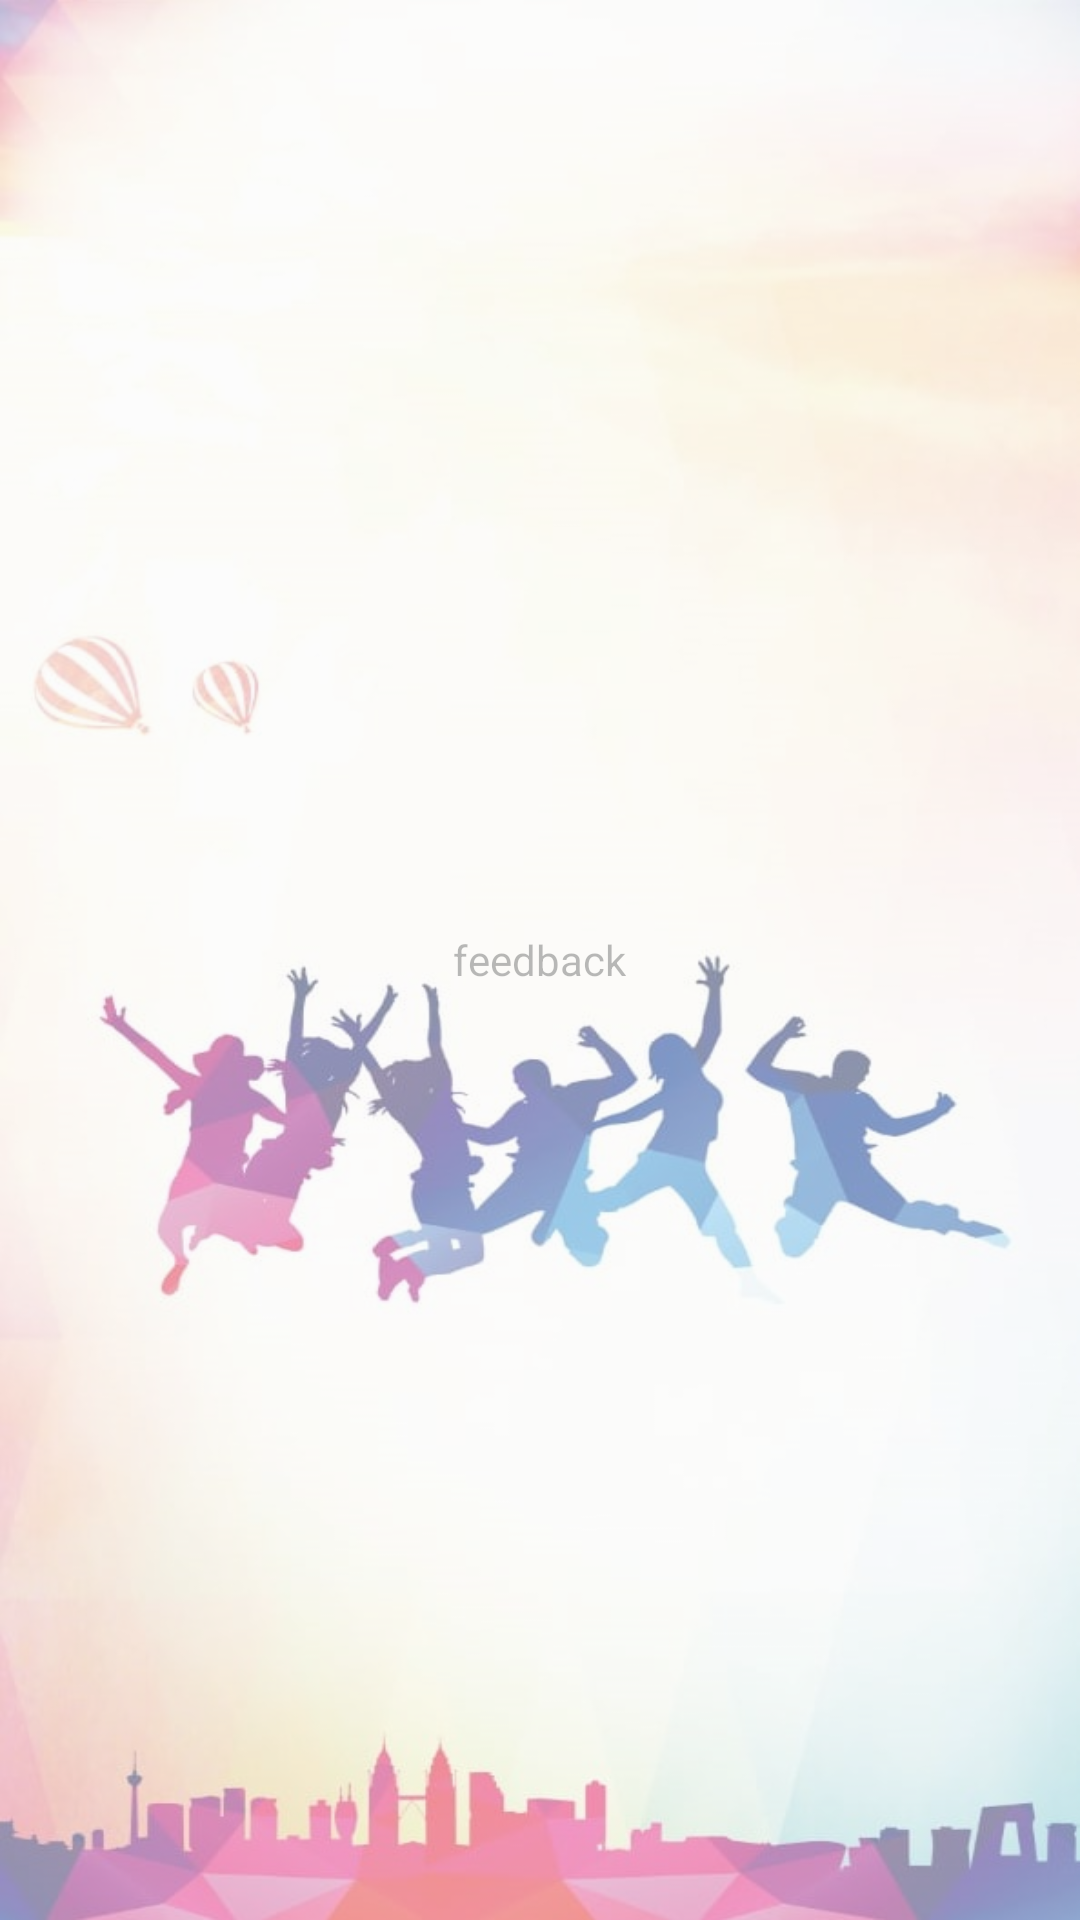

Here is an Android app screen rendered from its layout file. Give the layout XML and the strings, colors and styles it references.
<!-- AndroidManifest.xml: application theme AppTheme -->
<!-- res/layout/fragment_feedback.xml -->
<?xml version="1.0" encoding="utf-8"?>
<RelativeLayout xmlns:android="http://schemas.android.com/apk/res/android"
    android:layout_width="match_parent"
    android:layout_height="match_parent"
    android:background="@drawable/bckk"
    android:alpha="0.5">

    <TextView
        android:layout_width="wrap_content"
        android:layout_height="wrap_content"
        android:text="feedback"
        android:layout_centerInParent="true"/>

</RelativeLayout>
<!-- resources referenced by this layout -->
<resources>
  <!-- drawable bckk: jpg bitmap (drawable, 83526 bytes) -->
  <style name="AppTheme" parent="Theme.AppCompat.Light.DarkActionBar">
          
          <item name="colorPrimary">@color/colorPrimary</item>
          <item name="colorPrimaryDark">@color/colorPrimaryDark</item>
          <item name="colorAccent">@color/colorAccent</item>
  
      </style>
  <color name="colorPrimary">#E91E63</color>
  <color name="colorPrimaryDark">#E91E63</color>
  <color name="colorAccent">#f1f5f8</color>
</resources>
